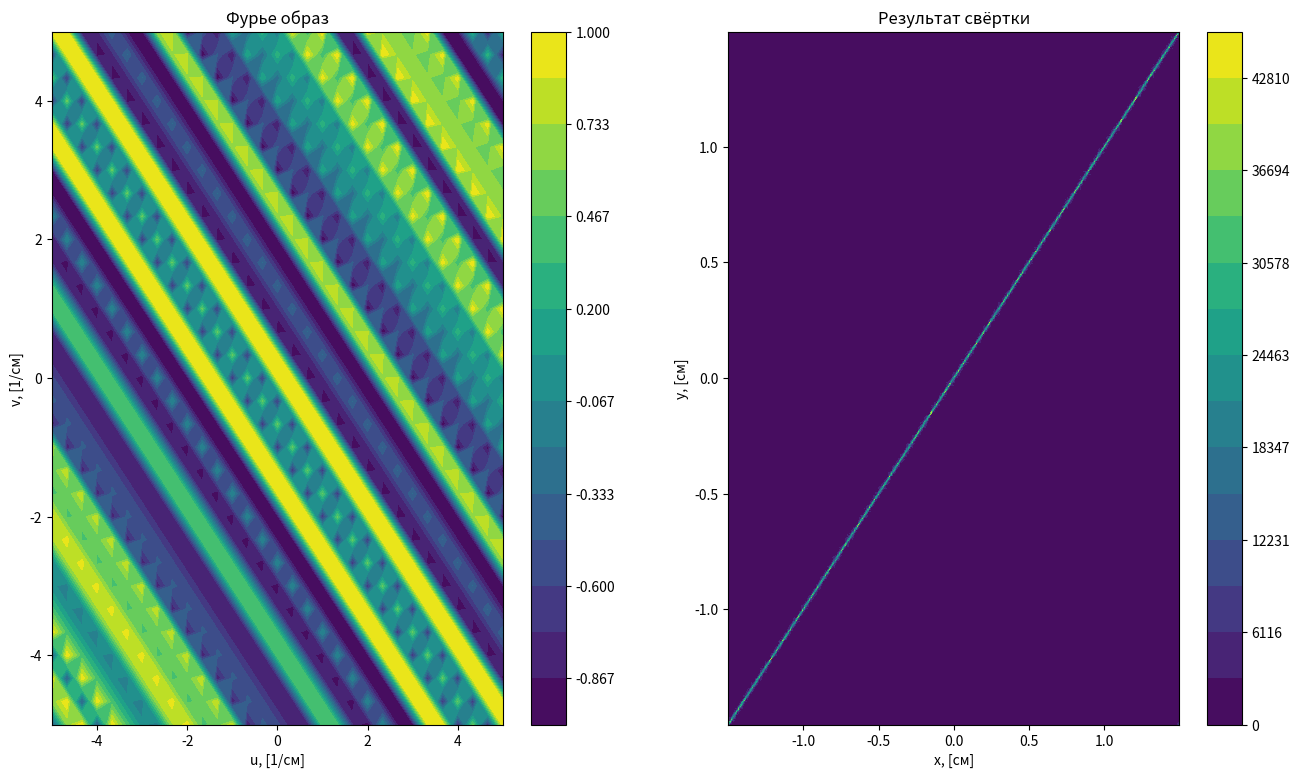

The matplotlib source for this figure:
import numpy as np
from scipy import fft as FFT
import matplotlib.pyplot as plt

π = np.pi

σx = 0.05
σy = 0.02
R = 1.5
N = 1024
k = 10000
a = 0.
b = 1/200
c = 10.
z = 100.
D = 2*R/N
s = np.linspace(0.5*D-R, R-0.5*D, num = N)
f = FFT.fftshift(FFT.fftfreq(N, d = D))
x,y = np.meshgrid(s,s)
u,v = np.meshgrid(f,f)
J = 2*np.sinc(2*(u**2 + v**2)**0.5)*np.exp(-2*π*π*((σx*u)**2 + (σy*v)**2))
J2 = np.exp(1j*(((k*a*u + k*a*v)**3)-((k*b*u + k*b*v)**2)+(k*c*u + k*c*v)))
g = np.abs(FFT.ifftshift(FFT.irfft2(J2, s=[N,N], workers=-1, norm='forward')))

plt.figure(figsize=(16, 9))

levels = np.linspace(J2.min(), J2.max(), 16)
plt.subplot(121)
plt.contourf(u, v, np.real(J2), levels)
plt.colorbar(); plt.title('Фурье образ')
plt.xlim(-5,5); plt.xlabel('u, [1/см]')
plt.ylim(-5,5); plt.ylabel('v, [1/см]')
plt.subplot(122)
levels = np.linspace(g.min(), g.max(), 16)
plt.contourf(x, y, np.real(g), levels)
plt.colorbar(); plt.title('Результат свёртки')
plt.xlabel('x, [см]')
plt.ylabel('y, [см]')
plt.show()